The GitHub repository LandoAugusto/cardiovision-ai contains a labelled image folder "processed" with 4 categories: batimento cardiaco anormal, historico pos infarto, infarto do miocardio, normal. Examples follow, each with its label.

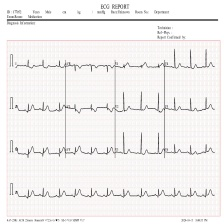
Label: infarto do miocardio

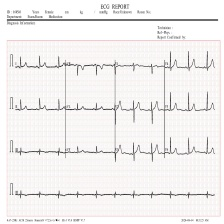
Label: normal

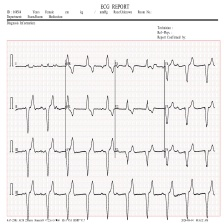
Label: batimento cardiaco anormal

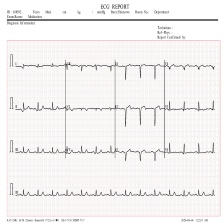
Label: historico pos infarto

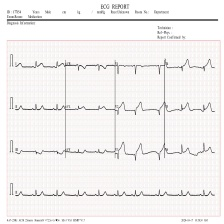
Label: infarto do miocardio

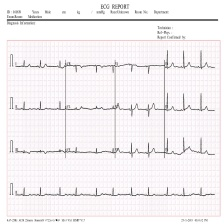
Label: normal
